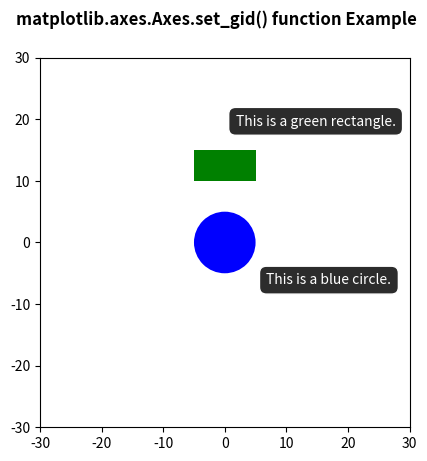

Write the Python code that produced this figure.
# Implementation of matplotlib function
import numpy as np
import matplotlib.pyplot as plt


fig, ax = plt.subplots()

circle = plt.Circle((0, 0), 5, fc ='blue')
rect = plt.Rectangle((-5, 10), 10, 5, fc ='green')

ax.add_patch(circle)
ax.add_patch(rect)

circle_tip = ax.annotate('This is a blue circle.',
			xy =(0, 0),
			xytext =(30, -30),
			textcoords ='offset points',
			color ='w',
			ha ='left',
			bbox = dict(boxstyle ='round, pad =.5',
						fc =(.1, .1, .1, .92),
						ec =(1., 1., 1.),
						lw = 1,
						zorder = 1),
			)

rect_tip = ax.annotate('This is a green rectangle.',
			xy =(-5, 10),
			xytext =(30, 40),
			textcoords ='offset points',
			color ='w',
			ha ='left',
			bbox = dict(boxstyle ='round, pad =.5',
						fc =(.1, .1, .1, .92),
						ec =(1., 1., 1.),
						lw = 1,
						zorder = 1),
			)

for i, t in enumerate(ax.patches):
	t.set_gid('patch_% d'% i)

for i, t in enumerate(ax.texts):
	t.set_gid('tooltip_% d'% i)

ax.set_xlim(-30, 30)
ax.set_ylim(-30, 30)
ax.set_aspect('equal')

fig.suptitle('matplotlib.axes.Axes.set_gid() function Example\n\n', fontweight ="bold")

plt.show()
